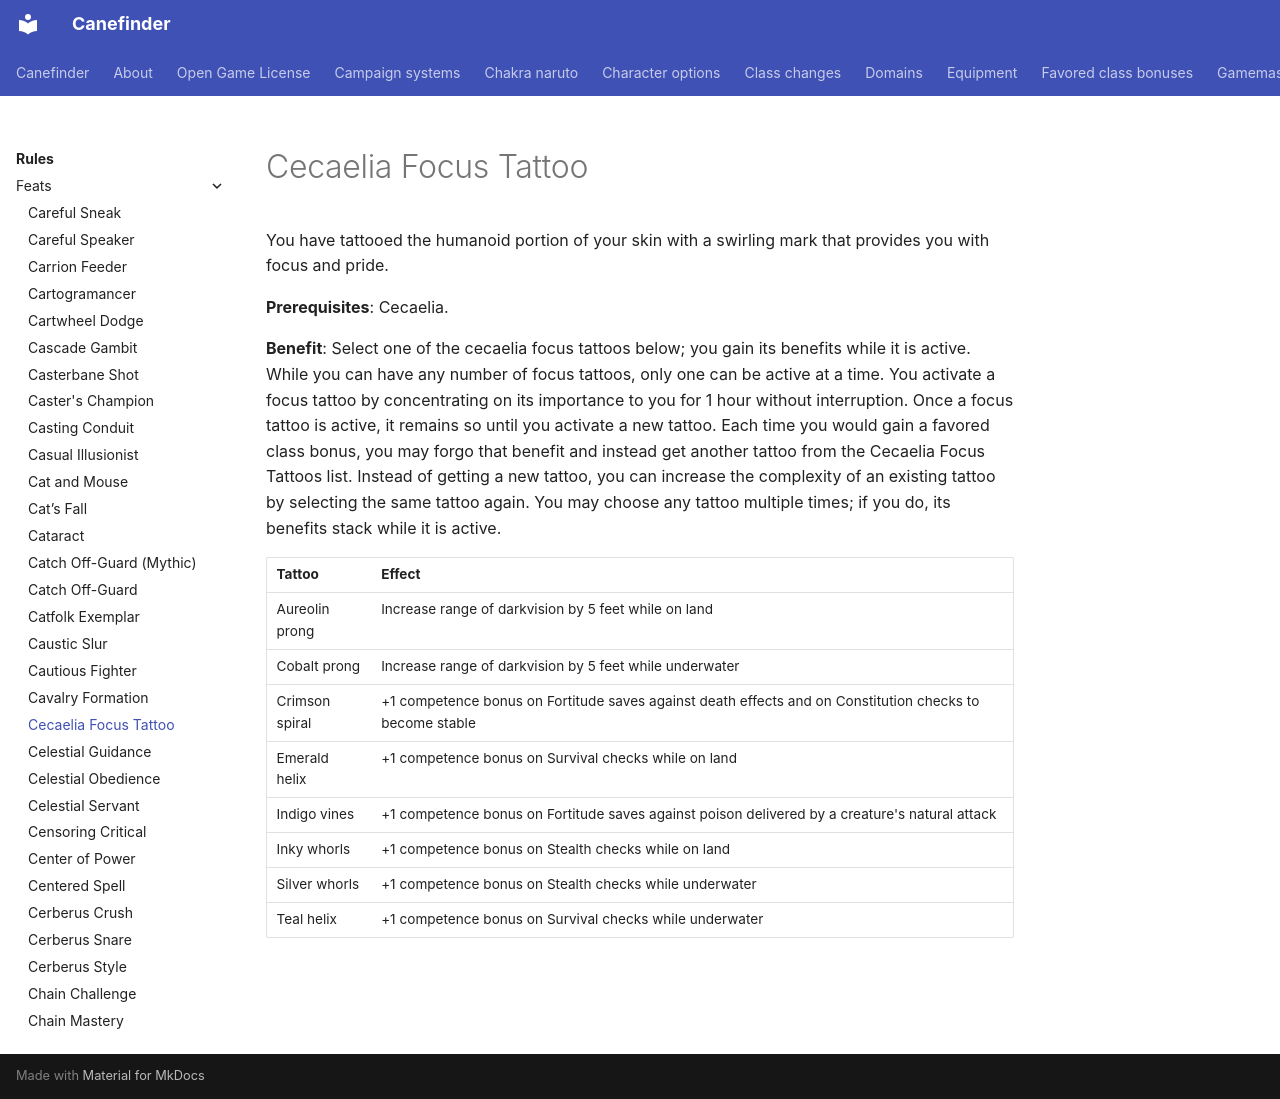

repository: canefinderhouserules/Canefinderhouserules · page: rules/feats/cecaelia-focus-tattoo/index.html · generator: mkdocs

# Cecaelia Focus Tattoo

You have tattooed the humanoid portion of your skin with a swirling mark that provides you with focus and pride.

**Prerequisites**: Cecaelia.

**Benefit**: Select one of the cecaelia focus tattoos below; you gain its benefits while it is active. While you can have any number of focus tattoos, only one can be active at a time. You activate a focus tattoo by concentrating on its importance to you for 1 hour without interruption. Once a focus tattoo is active, it remains so until you activate a new tattoo. Each time you would gain a favored class bonus, you may forgo that benefit and instead get another tattoo from the Cecaelia Focus Tattoos list. Instead of getting a new tattoo, you can increase the complexity of an existing tattoo by selecting the same tattoo again. You may choose any tattoo multiple times; if you do, its benefits stack while it is active.

| Tattoo | Effect |
|---|---|
| Aureolin prong | Increase range of darkvision by 5 feet while on land |
| Cobalt prong | Increase range of darkvision by 5 feet while underwater |
| Crimson spiral | +1 competence bonus on Fortitude saves against death effects and on Constitution checks to become stable |
| Emerald helix | +1 competence bonus on Survival checks while on land |
| Indigo vines | +1 competence bonus on Fortitude saves against poison delivered by a creature's natural attack |
| Inky whorls | +1 competence bonus on Stealth checks while on land |
| Silver whorls | +1 competence bonus on Stealth checks while underwater |
| Teal helix | +1 competence bonus on Survival checks while underwater |
